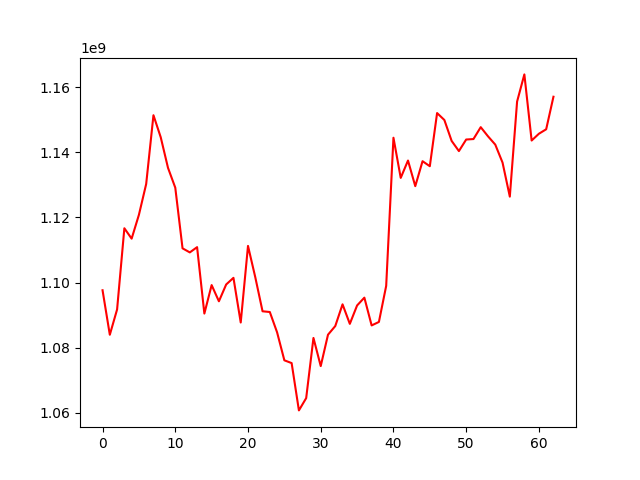

The table this chart was drawn from, first rows:
, 0
0, 1097618852
1, 1083930521
2, 1091714034
3, 1116690290
4, 1113492048
5, 1120819414
6, 1130305278
7, 1151459387
8, 1144682423
9, 1135271973
10, 1129173568
11, 1110511059
12, 1109260571
13, 1110877459
14, 1090443768
15, 1099207100
16, 1094225754
17, 1099397844
18, 1101435804
19, 1087699602
20, 1111254030
21, 1101633389
22, 1091150698
23, 1090925497
24, 1084670175
25, 1076068388
26, 1075214182
27, 1060660760
28, 1064441581
29, 1082952071
30, 1074291026
31, 1083945650
32, 1086609712
33, 1093289774
34, 1087282818
35, 1092941724
36, 1095342586
37, 1086800322
38, 1087867963
39, 1098963540
40, 1144533933
41, 1132182260
42, 1137519827
43, 1129638853
44, 1137312557
45, 1135774220
46, 1152123359
47, 1149990914
48, 1143558059
49, 1140425083
50, 1143984609
51, 1144127606
52, 1147781529
53, 1144969694
54, 1142416393
55, 1136887243
56, 1126418015
57, 1155659320
58, 1164015555
59, 1143675053
... 3 more rows
